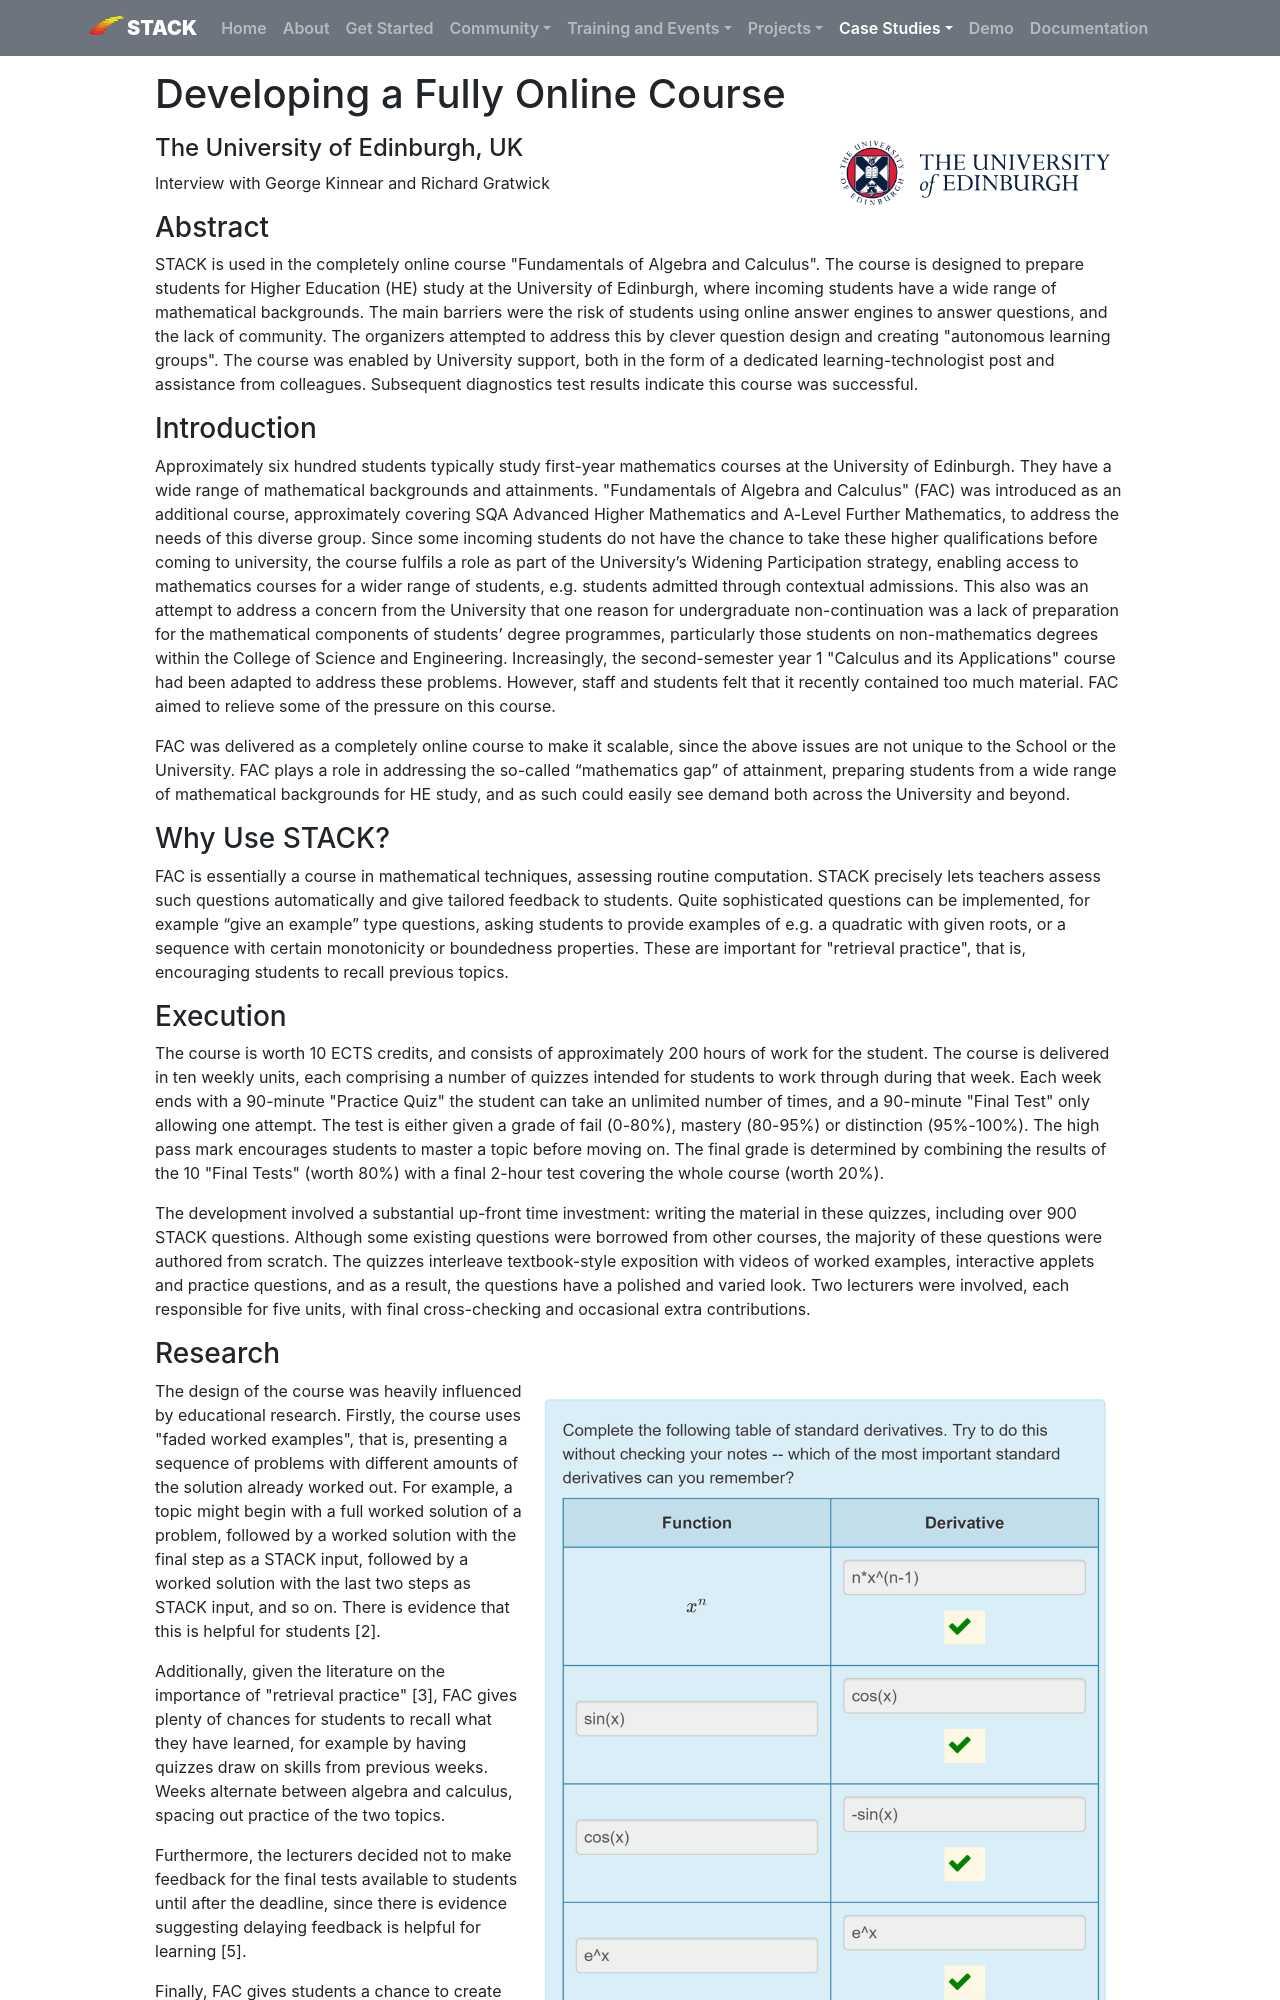

repository: maths/stack-web · page: CaseStudies/2019/FAC/index.html · generator: mkdocs

# Developing a Fully Online Course
<img class="figure-img img-fluid float-right img-logo" src="../Images/Edinburgh_logo_stacked.png" alt="University of Edinburgh logo">

#### The University of Edinburgh, UK
Interview with George Kinnear and Richard Gratwick 

### Abstract

STACK is used in the completely online course "Fundamentals of Algebra and Calculus". The course is designed to prepare students for Higher Education (HE) study at the University of Edinburgh, where incoming students have a wide range of mathematical backgrounds.  The main barriers were the risk of students using online answer engines to answer questions, and the lack of community. The organizers attempted to address this by clever question design and creating "autonomous learning groups". The course was enabled by University support, both in the form of a dedicated learning-technologist post and assistance from colleagues. Subsequent diagnostics test results indicate this course was successful. 

### Introduction

Approximately six hundred students typically study first-year mathematics courses at the University of Edinburgh.  They have a wide range of mathematical backgrounds and attainments. "Fundamentals of Algebra and Calculus" (FAC) was introduced as an additional course, approximately covering SQA Advanced Higher Mathematics and A-Level Further Mathematics, to address the needs of this diverse group.  Since
some incoming students do not have the chance to take these higher qualifications before coming to university, the course fulfils a role as part of the University’s Widening Participation strategy, enabling access to mathematics courses for a wider range of students, e.g. students admitted through contextual admissions.  This also was an attempt to address a concern from the University that one reason for undergraduate non-continuation was a lack of preparation for the mathematical components of students’ degree programmes, particularly those students on non-mathematics degrees within the College of Science and Engineering. Increasingly, the second-semester year 1 "Calculus and its Applications" course had been adapted to address these problems. However, staff and students felt that it recently contained too much material. FAC aimed to relieve some of the pressure on this course.

FAC was delivered as a completely online course to make it scalable, since the above issues are not unique to the School or the University.  FAC plays a role in addressing the so-called “mathematics gap” of attainment, preparing students from a wide range of mathematical backgrounds for HE study, and as such could easily see demand both across the University and beyond. 

### Why Use STACK?

FAC is essentially a course in mathematical techniques, assessing routine computation. STACK precisely lets teachers assess such questions automatically and give tailored feedback to students. Quite sophisticated questions can be implemented, for example “give an example” type questions, asking students to provide examples of e.g. a quadratic with given roots, or a sequence with certain monotonicity or boundedness properties. These are important for "retrieval practice", that is, encouraging students to recall previous topics.

### Execution

The course is worth 10 ECTS credits, and consists of approximately 200 hours of work for the student. The course is delivered in ten weekly units, each comprising a number of quizzes intended for students to work through during that week. Each week ends with a 90-minute "Practice Quiz" the student can take an unlimited number of times, and a 90-minute "Final Test" only allowing one attempt. The test is either given a grade of fail (0-80%), mastery (80-95%) or distinction (95%-100%). The high pass mark encourages students to master a topic before moving on. The final grade is determined by combining the results of the 10 "Final Tests" (worth 80%) with a final 2-hour test covering the whole course (worth 20%).

The development involved a substantial up-front time investment: writing the material in these quizzes, including over 900 STACK questions. Although some existing questions were borrowed from other courses, the majority of these questions were authored from scratch. The quizzes interleave textbook-style exposition with videos of worked examples, interactive applets and practice questions, and as a result, the questions have a polished and varied look. Two lecturers were involved, each responsible for five units, with final cross-checking and occasional extra contributions.
